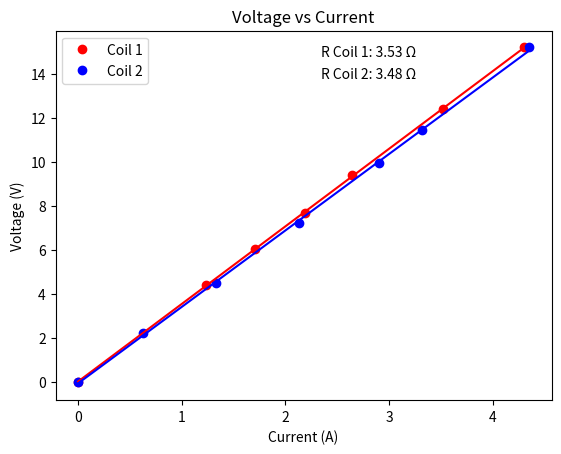

Source code (Python):
import numpy as np
import matplotlib.pyplot as plt

# the inductance of each coil is about 6mH.
# Coil 1 data
V1 = [0, 4.38, 6.05, 7.66, 9.38, 12.39, 15.21]
I1 = [0, 1.23, 1.71, 2.19, 2.64, 3.52, 4.3]

# Coil 2 data
V2 = [0, 2.20, 4.48, 7.2, 9.93, 11.43, 15.21]
I2 = [0, 0.63, 1.33, 2.13, 2.90, 3.32, 4.35]

# Plot the data for both coils
plt.plot(I1, V1, 'ro', label='Coil 1')
plt.plot(I2, V2, 'bo', label='Coil 2')

# Add linear fits
m1, b1 = np.polyfit(I1, V1, 1)
plt.plot(I1, np.polyval([m1, b1], I1), 'r')
m2, b2 = np.polyfit(I2, V2, 1)
plt.plot(I2, np.polyval([m2, b2], I2), 'b')

plt.title('Voltage vs Current')
plt.xlabel('Current (A)')
plt.ylabel('Voltage (V)')
plt.legend()

# Print the resistance for each coil
R1 = m1
R2 = m2
plt.text(
    2.8, 15, f'R Coil 1: {R1:.2f} Ω', fontsize=10, ha='center', va='center')
plt.text(
    2.8, 14, f'R Coil 2: {R2:.2f} Ω', fontsize=10, ha='center', va='center')

plt.show()
